Run: headless pygame with SDL's dummy video driver; simulated clock (each Clock.tick advances the game by its frame time, no real sleeping); random seed 0; keys injected as events and as key.get_pressed() state; no mouse input.
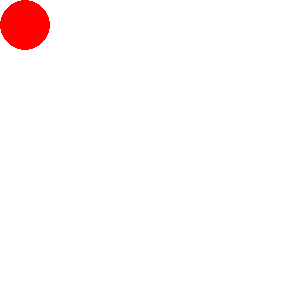
Frame 1 of 4 · flips 1–60 · no input
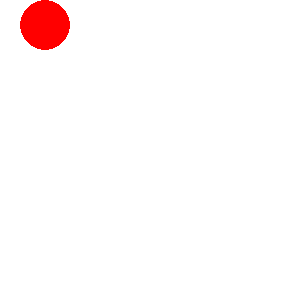
Frame 2 of 4 · flips 61–180 · tapped SPACE, RETURN · held RIGHT (→), D
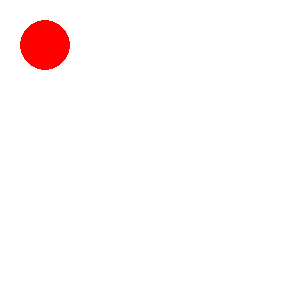
Frame 3 of 4 · flips 181–300 · held DOWN (↓), S
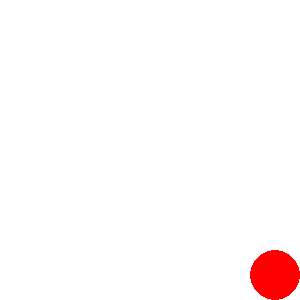
Frame 4 of 4 · flips 301–420 · held LEFT (←), A, UP (↑), W

The pygame program that drew these frames:

import pygame

size=w, h=300,300
pygame.init()
screen=pygame.display.set_mode(size)
run=True

x=25
y=25

while run:
    for event in pygame.event.get():
        if event.type==pygame.QUIT:
            run=False
        if event.type==pygame.KEYDOWN and (event.key==pygame.K_UP or event.key==pygame.K_RIGHT or event.key==pygame.K_LEFT or event.key==pygame.K_DOWN):
            pressed=pygame.key.get_pressed()
            
            if pressed[pygame.K_UP]: y-=20
            if pressed[pygame.K_DOWN]: y+=20   
            if pressed[pygame.K_LEFT]: x-=20
            if pressed[pygame.K_RIGHT]: x+=20
        if x>w-25:
            x=25
        if y>h-25:
            y=25
        if x<25:
            x=w-25
        if y<25:
            y=h-25

    screen.fill((255,255,255))
    pygame.draw.circle(screen, (255,0,0), (x,y),25 )
    pygame.display.flip()
